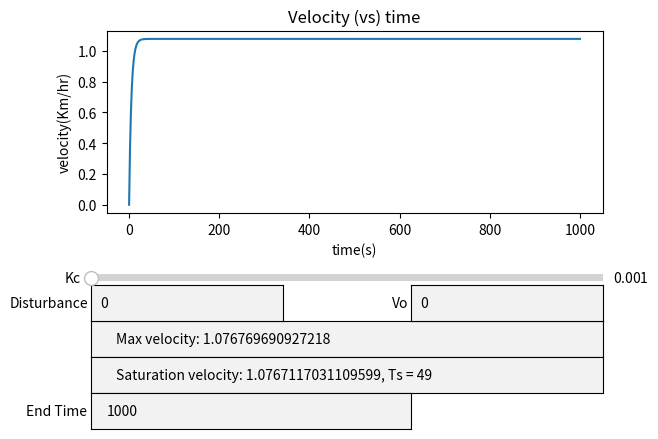

The matplotlib source for this figure:
from matplotlib.widgets import TextBox, Slider
import matplotlib.pyplot as plt
import math  # Do not change the imports, as some can be used in real time

# Defining the constants
M = 100         # Mass
b = 20          # Resistive Coefficient
Ke = 0.6 * 100  # Engine Gain ( x 100 So that the 'p' represents the fraction)
Kc = 1e-3
P = 50          # Maximum angle that can be pressed
vo = 0        # Initial velocity 

################ Defining the equations and forces ####################


def equationNoControl(t, v, theta, disturbanceForce, M=M, K=Ke, b=b):
    # Theta denotes the angle pressed
    p = (theta)/50  # p denotes the fraction of the amount that can be pressed
    return (K*p - v + disturbanceForce(t)/b)*b/M

def vd(t):
    '''Rquired velocity'''
    return 100

def disturbanceForce(t):
    return 0

def equationWithControl(t, v, disturbanceForce, M=M, Ke=Ke, Kc = Kc, b=b):
    # Theta denotes the angle pressed
    return (Kc*Ke/M) * vd(t) - v * (b + Kc*Ke)/M + disturbanceForce(t)/M

###################################################################


################################ Utility functions ########################

flag = False # Just to prevent warnings 
# Range Kutta Method


def rungeKutta(disturbanceForce, theta, P1, t2, dx=1, flag = flag, Kc = Kc):
    ''' theta - gas pedal angle
        P1 - tuple of x, y coordinate for initial point
        t2 - x coordinate for final point
        dx - step value(default - 1e-3)'''

    # taking the initial points
    t, v = P1
    
    # Arrays for storing the values corresponding to coordinates
    V = [v * 18/5]
    T = [t]
    i = 0
    while(t + dx <= t2):
        # determining the position of the theta value
        if (i < len(theta[0]) - 1):
            if t+dx >= theta[1][i + 1]:
                i += 1

        # defining the K's
        if (not flag):
            derivative = equationNoControl
            k1 = derivative(t, v, theta[0][i], disturbanceForce)
            k2 = derivative(t + dx/2, v + (k1 * dx)/2,
                                theta[0][i], disturbanceForce)
            k3 = derivative(t + dx/2, v + (k2*dx)/2,
                                theta[0][i], disturbanceForce)
            k4 = derivative(t + dx, v + k3 * dx,
                               theta[0][i], disturbanceForce)
        else:
            derivative = equationWithControl
            k1 = derivative(t, v, disturbanceForce, Kc = Kc)
            k2 = derivative(t + dx/2, v + (k1 * dx)/2,
                                disturbanceForce, Kc = Kc)
            k3 = derivative(t + dx/2, v + (k2*dx)/2,
                                disturbanceForce, Kc = Kc)
            k4 = derivative(t + dx, v + k3 * dx,
                               disturbanceForce, Kc = Kc)

        # Updating the new v
        vn = v + ((k1 + 2 * k2 + 2 * k3 + k4)*dx)/6

        # Updating the old values
        v = vn
        t += dx

        # Appending to the coordinate arrays
        V.append(v * 18/5)
        T.append(t)
    return (T, V)


# Utility for updating the vlaues of theta


def updateTheta(text):
    C = tuple(text.split())
    global theta, T, V
    theta = [[], []]
    for c in C:
        a, b = tuple(c.split(':'))
        a = float(a)
        b = float(b)
        theta[0].append(b)
        theta[1].append(a)
    T, V = rungeKutta(disturbanceForce, theta, (0, vo), n, flag = flag)
    l.set_ydata(V)
    ax.set_ylim(min(V), max(V))
    l.set_xdata(T)
    ax.set_xlim(min(T), max(T))
    axbox4 = plt.axes([0.1, 0.2, 0.8, 0.075])
    axbox3 = plt.axes([0.1, 0.125, 0.8, 0.075])
    TextBox(axbox4, "", initial=f'Max velocity: {max(V)}')
    saturationVelocity, t = getSaturationVelocity(T, V)
    if (saturationVelocity == None):
        TextBox(axbox3, "", initial=f'No Saturation in the given range')
    else:
        TextBox(
            axbox3, "", initial=f'Saturation velocity: {saturationVelocity}, Ts = {t}')
    plt.draw()

# Utility for updating the value of n


def updateN(text):
    global n, T, V
    # Updating the global n
    n = float(text)
    T, V = rungeKutta(disturbanceForce, theta, (0, vo), n, flag = flag)
    l.set_ydata(V)
    ax.set_ylim(min(V), max(V))
    l.set_xdata(T)
    ax.set_xlim(min(T), max(T))
    axbox4 = plt.axes([0.1, 0.2, 0.8, 0.075])
    axbox3 = plt.axes([0.1, 0.125, 0.8, 0.075])
    TextBox(axbox4, "", initial=f'Max velocity: {max(V)}')
    saturationVelocity, t = getSaturationVelocity(T, V)
    if (saturationVelocity == None):
        TextBox(axbox3, "", initial=f'No Saturation in the given range')
    else:
        TextBox(
            axbox3, "", initial=f'Saturation velocity: {saturationVelocity}, Ts = {t}')
    plt.draw()

# Utility for updating the value of Disturbance


def updateDisturbance(text):
    global disturbanceForce, T, V

    def disturbanceForce(t):
        return eval(text)
    T, V = rungeKutta(disturbanceForce, theta, (0, vo), n, flag = flag)
    l.set_ydata(V)
    ax.set_ylim(min(V), max(V))
    l.set_xdata(T)
    ax.set_xlim(min(T), max(T))
    axbox4 = plt.axes([0.1, 0.2, 0.8, 0.075])
    axbox3 = plt.axes([0.1, 0.125, 0.8, 0.075])
    TextBox(axbox4, "", initial=f'Max velocity: {max(V)}')
    saturationVelocity, t = getSaturationVelocity(T, V)
    if (saturationVelocity == None):
        TextBox(axbox3, "", initial=f'No Saturation in the given range')
    else:
        TextBox(
            axbox3, "", initial=f'Saturation velocity: {saturationVelocity}, Ts = {t}')
    plt.draw()
# Utility Function for updating the value of Kc

def updateKc(val):
    global Kc, V, T
    Kc = val
    T, V = rungeKutta(disturbanceForce, theta, (0, vo), n, flag = flag, Kc = Kc)
    l.set_ydata(V)
    ax.set_ylim(min(V)- 10, max(V) + 10)
    l.set_xdata(T)
    ax.set_xlim(min(T) - 10, max(T) + 10)
    axbox4 = plt.axes([0.1, 0.2, 0.8, 0.075])
    axbox3 = plt.axes([0.1, 0.125, 0.8, 0.075])
    TextBox(axbox4, "", initial=f'Max velocity: {max(V)}')
    saturationVelocity, t = getSaturationVelocity(T, V)
    if (saturationVelocity == None):
        TextBox(axbox3, "", initial=f'No Saturation in the given range')
    else:
        TextBox(
            axbox3, "", initial=f'Saturation velocity: {saturationVelocity}, Ts = {t}')
    plt.draw()

# Utility for updating the initial velocity


def updateVelocity(text):
    text = float(text)
    global vo
    vo = text * 5/18
    T, V = rungeKutta(disturbanceForce, theta, (0, vo), n)
    l.set_ydata(V)
    ax.set_ylim(min(V), max(V))
    l.set_xdata(T)
    ax.set_xlim(min(T), max(T))
    axbox4 = plt.axes([0.1, 0.2, 0.8, 0.075])
    TextBox(axbox4, "", initial=f'Max velocity: {max(V)}')
    axbox3 = plt.axes([0.1, 0.125, 0.8, 0.075])
    saturationVelocity, t = getSaturationVelocity(T, V)
    if (saturationVelocity == None):
        TextBox(axbox3, "", initial=f'No Saturation in the given range')
    else:
        TextBox(
            axbox3, "", initial=f'Saturation velocity: {saturationVelocity}, Ts = {t}')
    plt.draw()

# Utility for getting the saturation velocity


def getSaturationVelocity(T, V, tol=1e-5):
    for i in range(len(T) - 2, -1, -1):
        if abs((V[i+1] - V[i])/V[i+1]) < tol:
            for j in range(i, -1, -1):
                if abs((V[j+1] - V[j])/V[j+1]) > tol:
                    return V[j+1], T[j+1]
    return None, None


#########################################################################

########################## With Control ##########################
# Initial values
flag = True # with control
theta = [[50], [0]]
n = 1000
T, V = rungeKutta(disturbanceForce, theta, (0, vo), n, flag = flag)

# Plotting
fig, ax = plt.subplots()
plt.subplots_adjust(bottom=0.5)  # Leaving space at the bottom
l, = plt.plot(T, V)
plt.title("Velocity (vs) time")
plt.xlabel("time(s)")
plt.ylabel("velocity(Km/hr)")
axbox4 = plt.axes([0.1, 0.2, 0.8, 0.075])
TextBox(axbox4, "", initial=f'Max velocity: {max(V)}')
axbox3 = plt.axes([0.1, 0.125, 0.8, 0.075])
saturationVelocity, t = getSaturationVelocity(T, V)
if (saturationVelocity == None):
    TextBox(axbox3, "", initial=f'No Saturation in the given range')
else:
    TextBox(
        axbox3, "", initial=f'Saturation velocity: {saturationVelocity}, Ts = {t}')
axbox5 = plt.axes([0.1, 0.275, 0.3, 0.075])
axbox2 = plt.axes([0.1, 0.05, 0.5, 0.075])
axbox6 = plt.axes([0.6, 0.275, 0.3, 0.075])
voText = TextBox(axbox6, 'Vo', initial=str(vo))
voText.on_submit(updateVelocity)
axslide1 = plt.axes([0.1, 0.35, 0.8, 0.03])
Kc_slider = Slider(
    ax=axslide1,
    label='Kc',
    valmin=1e-3,
    valmax=10,
    valinit=Kc,
)
Kc_slider.on_changed(updateKc)
distForceText = TextBox(axbox5, 'Disturbance', initial='0')
distForceText.on_submit(updateDisturbance)
thetaN = TextBox(axbox2, 'End Time', initial=str(n))
thetaN.on_submit(updateN)
plt.show()

####################################################################
########## Finding the best value of Kc #############
# Best Kc - Kc that minimizes the error at saturation velocity
mError = 1
bestKc = -1
for kc in [0 + 1e-2 * i for i in range(1, 1000)]:
    T, V = rungeKutta(disturbanceForce, theta, (0, vo), n, flag = flag, Kc = kc)
    Vs, Ts = getSaturationVelocity(T, V, tol=1e-5)
    if (Vs != None):
        error = abs((vd(0) - Vs * 5/18)/vd(0))
    if mError > error:
        mError = error
        bestKc = kc
print("Kc Value that minimizes the error:", bestKc)

